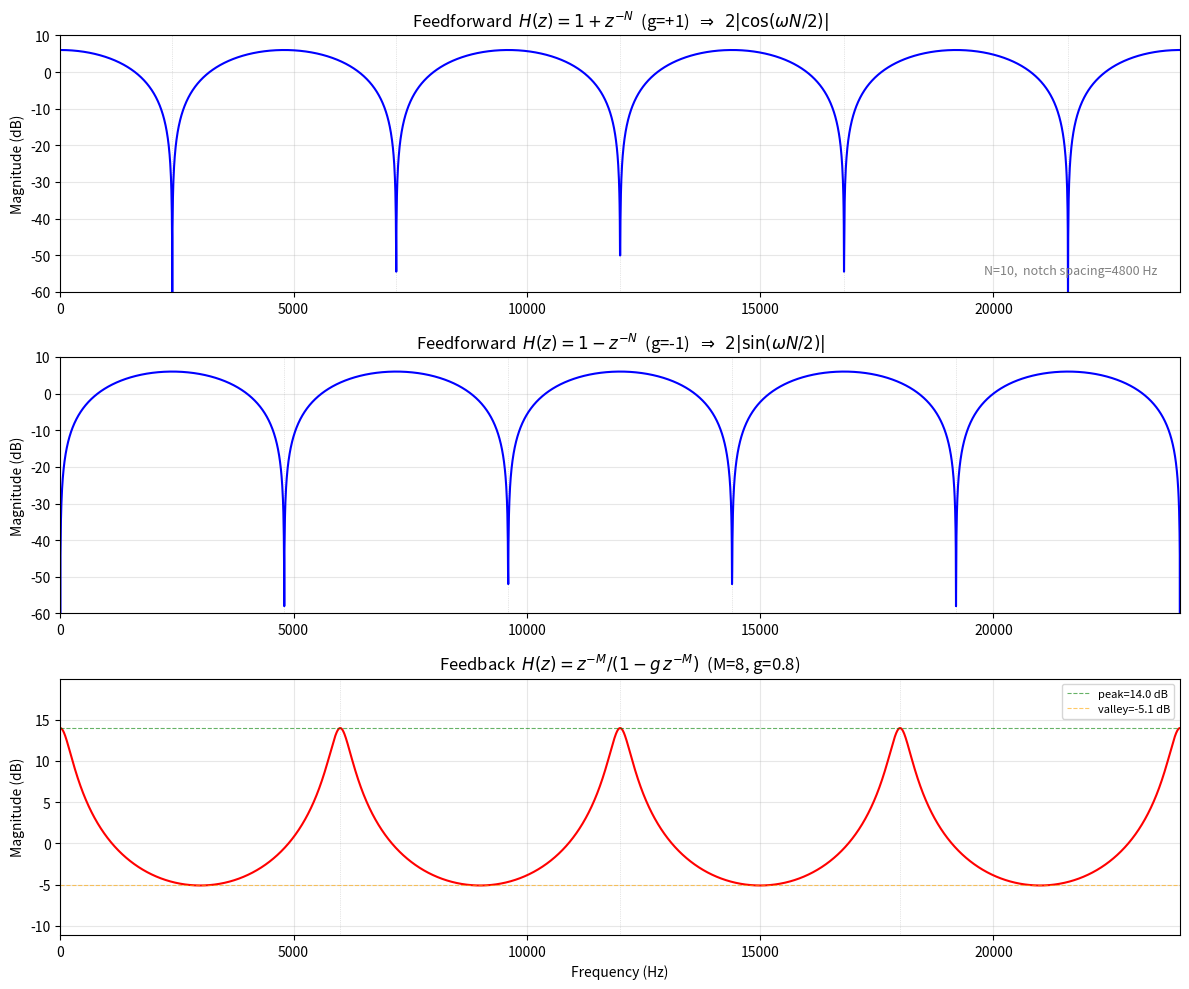

Python code for this plot:
import numpy as np
import matplotlib.pyplot as plt

fs = 48000
N = 10
f = np.linspace(0, fs/2, 5000)
omega = 2 * np.pi * f / fs

# 前馈梳状 H(z) = 1 + g * z^(-N)
# |H| = sqrt(1 + g^2 + 2g*cos(omega*N))
H_ff_p1 = 1 + 1 * np.exp(-1j * omega * N)       # g = +1
H_ff_n1 = 1 + (-1) * np.exp(-1j * omega * N)    # g = -1
mag_ff_p1 = 20 * np.log10(np.abs(H_ff_p1) + 1e-12)
mag_ff_n1 = 20 * np.log10(np.abs(H_ff_n1) + 1e-12)

# 反馈梳状 H(z) = z^(-M) / (1 - g * z^(-M)),  g=0.8
M = 8
g_fb = 0.8
omega_fb = 2 * np.pi * f / fs
H_fb = np.exp(-1j * omega_fb * M) / (1 - g_fb * np.exp(-1j * omega_fb * M))
mag_fb = 20 * np.log10(np.abs(H_fb) + 1e-12)

fig, (ax1, ax2, ax3) = plt.subplots(3, 1, figsize=(12, 10))

# ----- 前馈 g = +1 -----
f0 = fs / N
for k in range(int(fs/2/f0) + 2):
    x = k * f0 + f0/2
    ax1.axvline(x, color='gray', ls=':', lw=0.5, alpha=0.4)
ax1.plot(f, mag_ff_p1, 'b-', lw=1.5)
ax1.set_title(r'Feedforward  $H(z) = 1 + z^{-N}$  (g=+1)  $\Rightarrow$  $2|\cos(\omega N/2)|$')
ax1.set_ylabel('Magnitude (dB)')
ax1.set_xlim(0, fs/2)
ax1.set_ylim(-60, 10)
ax1.grid(alpha=0.3)
ax1.text(fs/2*0.98, -55, f'N={N},  notch spacing={fs/N:.0f} Hz', ha='right', fontsize=9, color='gray')

# ----- 前馈 g = -1 -----
for k in range(int(fs/2/f0) + 2):
    x = k * f0
    ax2.axvline(x, color='gray', ls=':', lw=0.5, alpha=0.4)
ax2.plot(f, mag_ff_n1, 'b-', lw=1.5)
ax2.set_title(r'Feedforward  $H(z) = 1 - z^{-N}$  (g=-1)  $\Rightarrow$  $2|\sin(\omega N/2)|$')
ax2.set_ylabel('Magnitude (dB)')
ax2.set_xlim(0, fs/2)
ax2.set_ylim(-60, 10)
ax2.grid(alpha=0.3)

# ----- 反馈 g = 0.8 -----
f0_fb = fs / M
peak_db = 20 * np.log10(1 / (1 - g_fb))
valley_db = 20 * np.log10(1 / (1 + g_fb))

for k in range(int(fs/2/f0_fb) + 2):
    x = k * f0_fb
    ax3.axvline(x, color='gray', ls=':', lw=0.5, alpha=0.4)
ax3.plot(f, mag_fb, 'r-', lw=1.5)
ax3.axhline(peak_db, color='green', ls='--', lw=0.8, alpha=0.6, label=f'peak={peak_db:.1f} dB')
ax3.axhline(valley_db, color='orange', ls='--', lw=0.8, alpha=0.6, label=f'valley={valley_db:.1f} dB')
ax3.set_title(r'Feedback  $H(z) = z^{-M} / (1 - g\,z^{-M})$  (M=8, g=0.8)')
ax3.set_xlabel('Frequency (Hz)')
ax3.set_ylabel('Magnitude (dB)')
ax3.set_xlim(0, fs/2)
ax3.set_ylim(valley_db - 6, peak_db + 6)
ax3.grid(alpha=0.3)
ax3.legend(fontsize=8)

plt.tight_layout()
plt.savefig('comb_comparison.png', dpi=150)
print("Done: comb_comparison.png")
